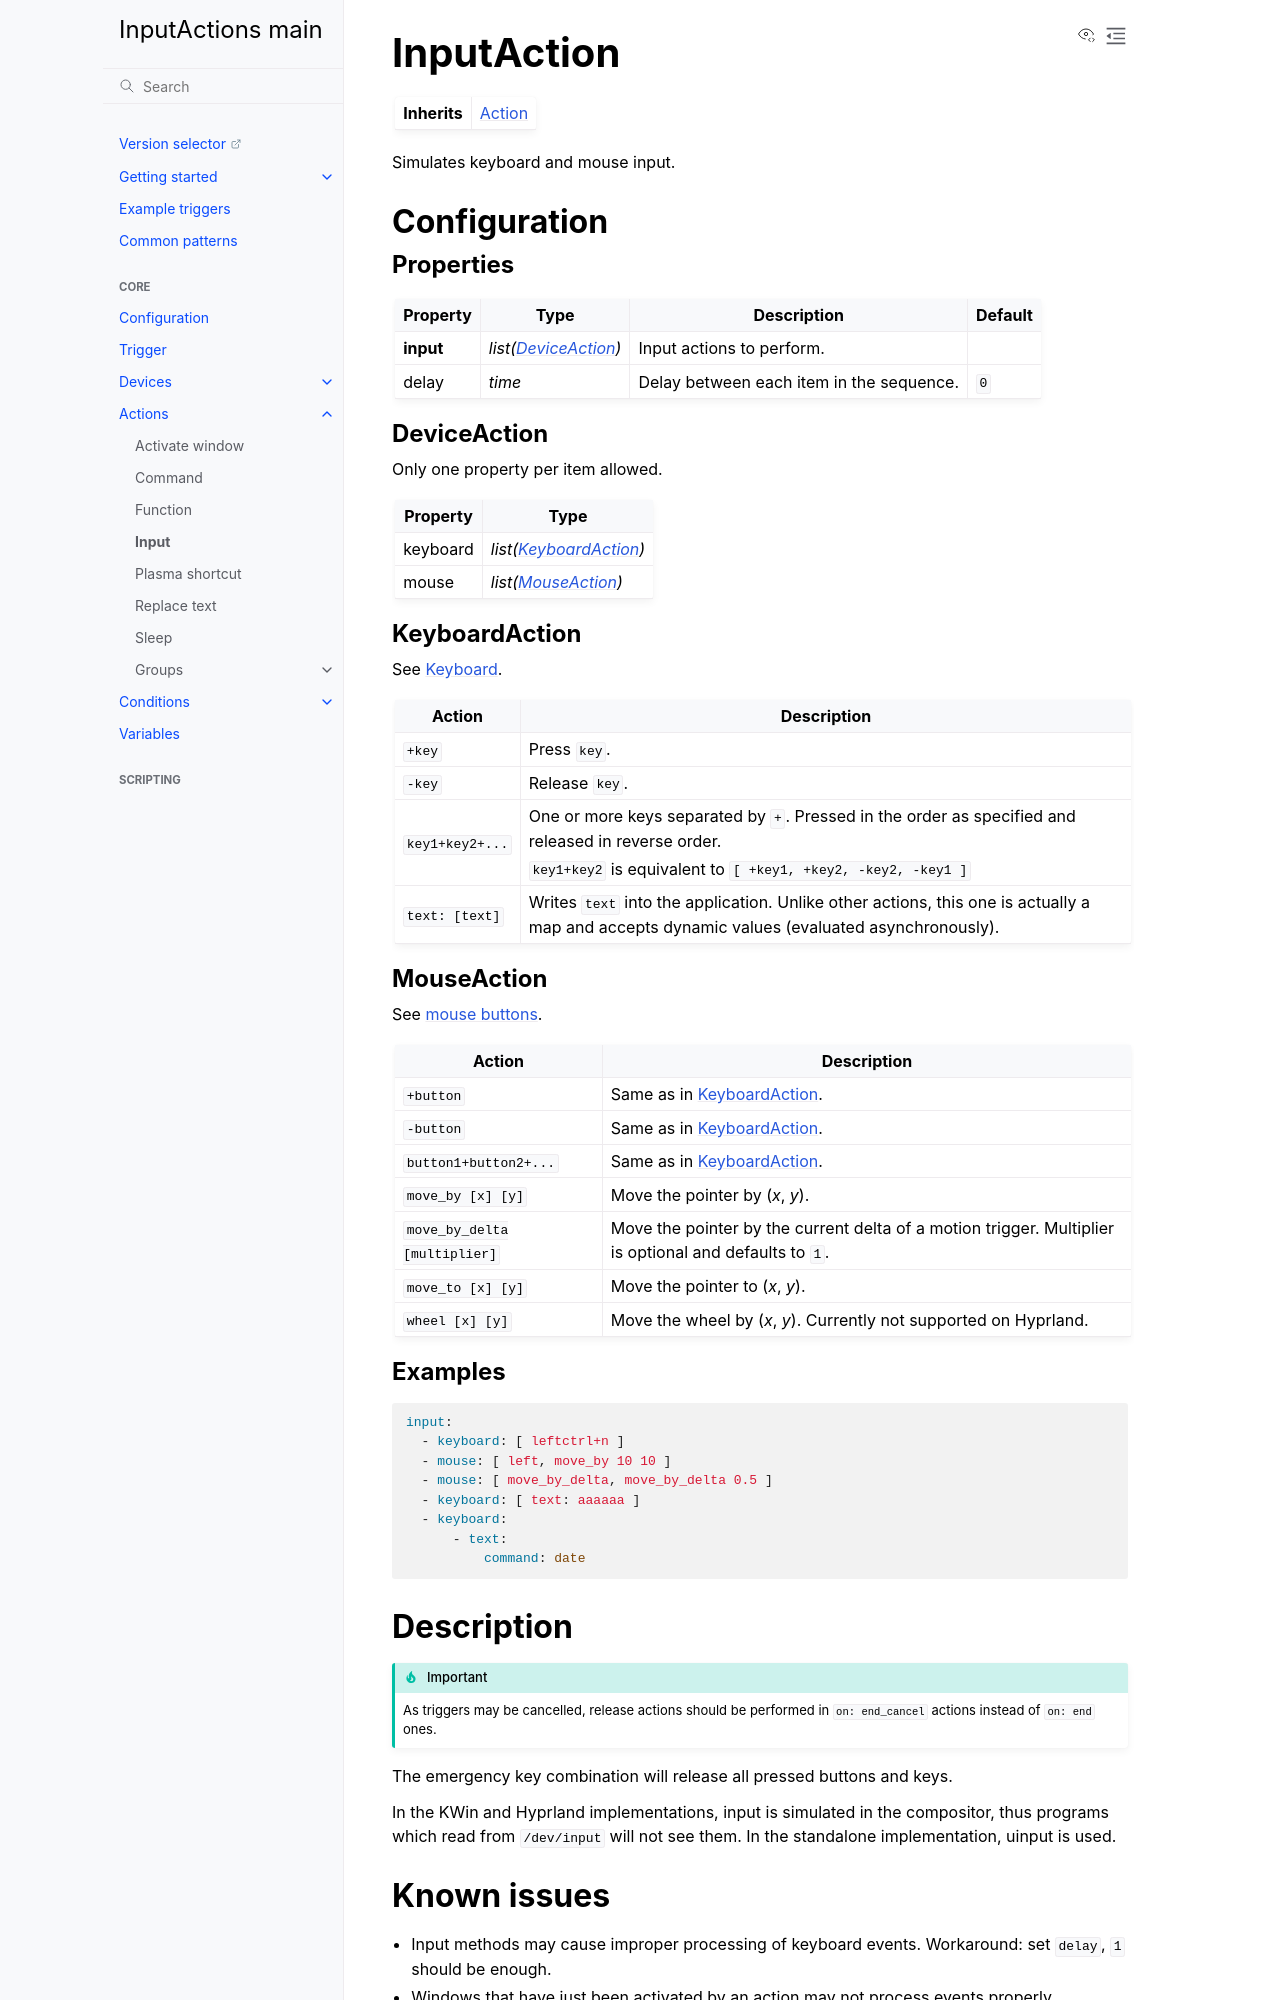

repository: InputActions/wiki · page: main/actions/input.html · generator: sphinx

# InputAction
:::{list-table}
* - **Inherits**
  - [](/actions/index)
:::

Simulates keyboard and mouse input.

## Configuration
### Properties
:::{list-table}
:header-rows: 1

* - Property
  - Type
  - Description
  - Default

* - **input**
  - *list([](#deviceaction))*
  - Input actions to perform.
  -

* - delay
  - *time*
  - Delay between each item in the sequence.
  - ``0``
:::

### DeviceAction
Only one property per item allowed.

:::{list-table}
:header-rows: 1

* - Property
  - Type

* - keyboard
  - *list([KeyboardAction](#keyboardaction))*

* - mouse
  - *list([MouseAction](#mouseaction))*
:::

### KeyboardAction
See [](/devices/keyboard/index).

:::{list-table}
:header-rows: 1

* - Action
  - Description

* - ``+key``
  - Press ``key``.

* - ``-key``
  - Release ``key``.

* - ``key1+key2+...``
  - One or more keys separated by ``+``. Pressed in the order as specified and released in reverse order.

    ``key1+key2`` is equivalent to ``[ +key1, +key2, -key2, -key1 ]``

* - ``text: [text]``
  - Writes ``text`` into the application. Unlike other actions, this one is actually a map and accepts dynamic values (evaluated asynchronously).
:::

### MouseAction
See [mouse buttons](<project:/devices/mouse/index.md#buttons>).

:::{list-table}
:header-rows: 1

* - Action
  - Description

* - ``+button``
  - Same as in [](#keyboardaction).

* - ``-button``
  - Same as in [](#keyboardaction).

* - ``button1+button2+...``
  - Same as in [](#keyboardaction).

* - ``move_by [x] [y]``
  - Move the pointer by (*x*, *y*).

* - ``move_by_delta [multiplier]``
  - Move the pointer by the current delta of a motion trigger. Multiplier is optional and defaults to ``1``.

* - ``move_to [x] [y]``
  - Move the pointer to (*x*, *y*).

* - ``wheel [x] [y]``
  - Move the wheel by (*x*, *y*). Currently not supported on Hyprland.
:::

### Examples
```yaml
input:
  - keyboard: [ leftctrl+n ]
  - mouse: [ left, move_by 10 10 ]
  - mouse: [ move_by_delta, move_by_delta 0.5 ]
  - keyboard: [ text: aaaaaa ]
  - keyboard:
      - text:
          command: date
```

## Description
:::{important}
As triggers may be cancelled, release actions should be performed in ``on: end_cancel`` actions instead of ``on: end`` ones.
:::

The emergency key combination will release all pressed buttons and keys.

In the KWin and Hyprland implementations, input is simulated in the compositor, thus programs which read from ``/dev/input`` will not see them. In the standalone
implementation, uinput is used.
